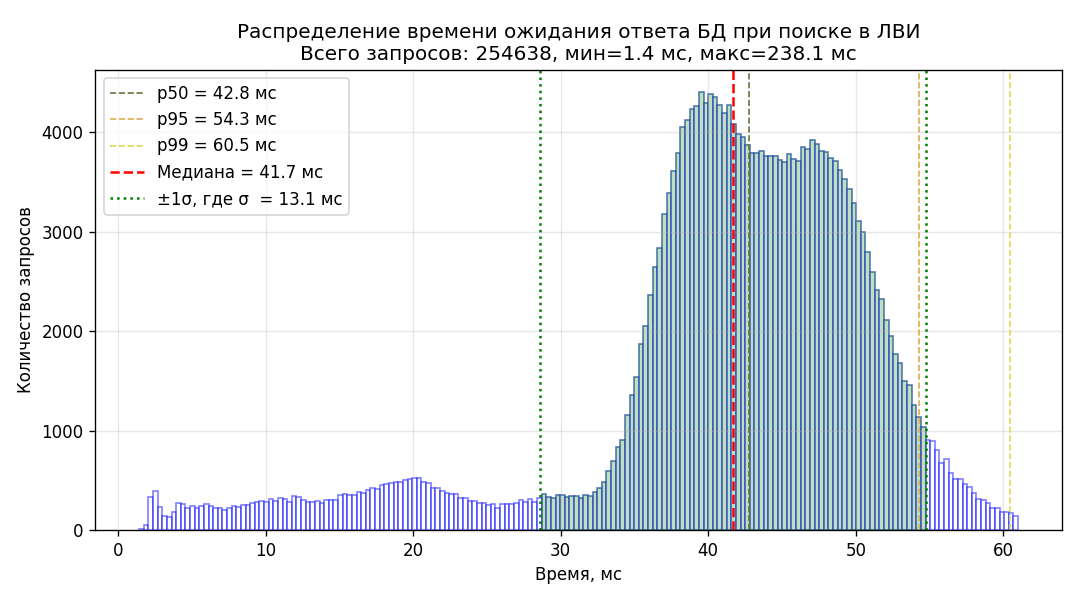

Data behind this chart, as committed beside it:
bin_left_ms, bin_right_ms, count
1.429, 1.742, 6
1.742, 2.056, 50
2.056, 2.369, 331
2.369, 2.683, 395
2.683, 2.996, 230
2.996, 3.310, 138
3.310, 3.624, 127
3.624, 3.937, 180
3.937, 4.251, 276
4.251, 4.564, 262
4.564, 4.878, 222
4.878, 5.191, 239
5.191, 5.505, 224
5.505, 5.818, 238
5.818, 6.132, 259
6.132, 6.445, 238
6.445, 6.759, 221
6.759, 7.073, 220
7.073, 7.386, 203
7.386, 7.700, 218
7.700, 8.013, 239
8.013, 8.327, 234
8.327, 8.640, 248
8.640, 8.954, 248
8.954, 9.267, 270
9.267, 9.581, 284
9.581, 9.894, 295
9.894, 10.21, 283
10.21, 10.52, 309
10.52, 10.84, 290
10.84, 11.15, 320
11.15, 11.46, 313
11.46, 11.78, 287
11.78, 12.09, 345
12.09, 12.4, 332
12.4, 12.72, 298
12.72, 13.03, 287
13.03, 13.34, 283
13.34, 13.66, 296
13.66, 13.97, 276
13.97, 14.28, 301
14.28, 14.6, 304
14.6, 14.91, 307
14.91, 15.22, 355
15.22, 15.54, 365
15.54, 15.85, 357
15.85, 16.16, 349
16.16, 16.48, 378
16.48, 16.79, 374
16.79, 17.11, 402
17.11, 17.42, 418
17.42, 17.73, 410
17.73, 18.05, 453
18.05, 18.36, 463
18.36, 18.67, 468
18.67, 18.99, 480
18.99, 19.3, 486
19.3, 19.61, 504
19.61, 19.93, 512
19.93, 20.24, 524
... 130 more rows
